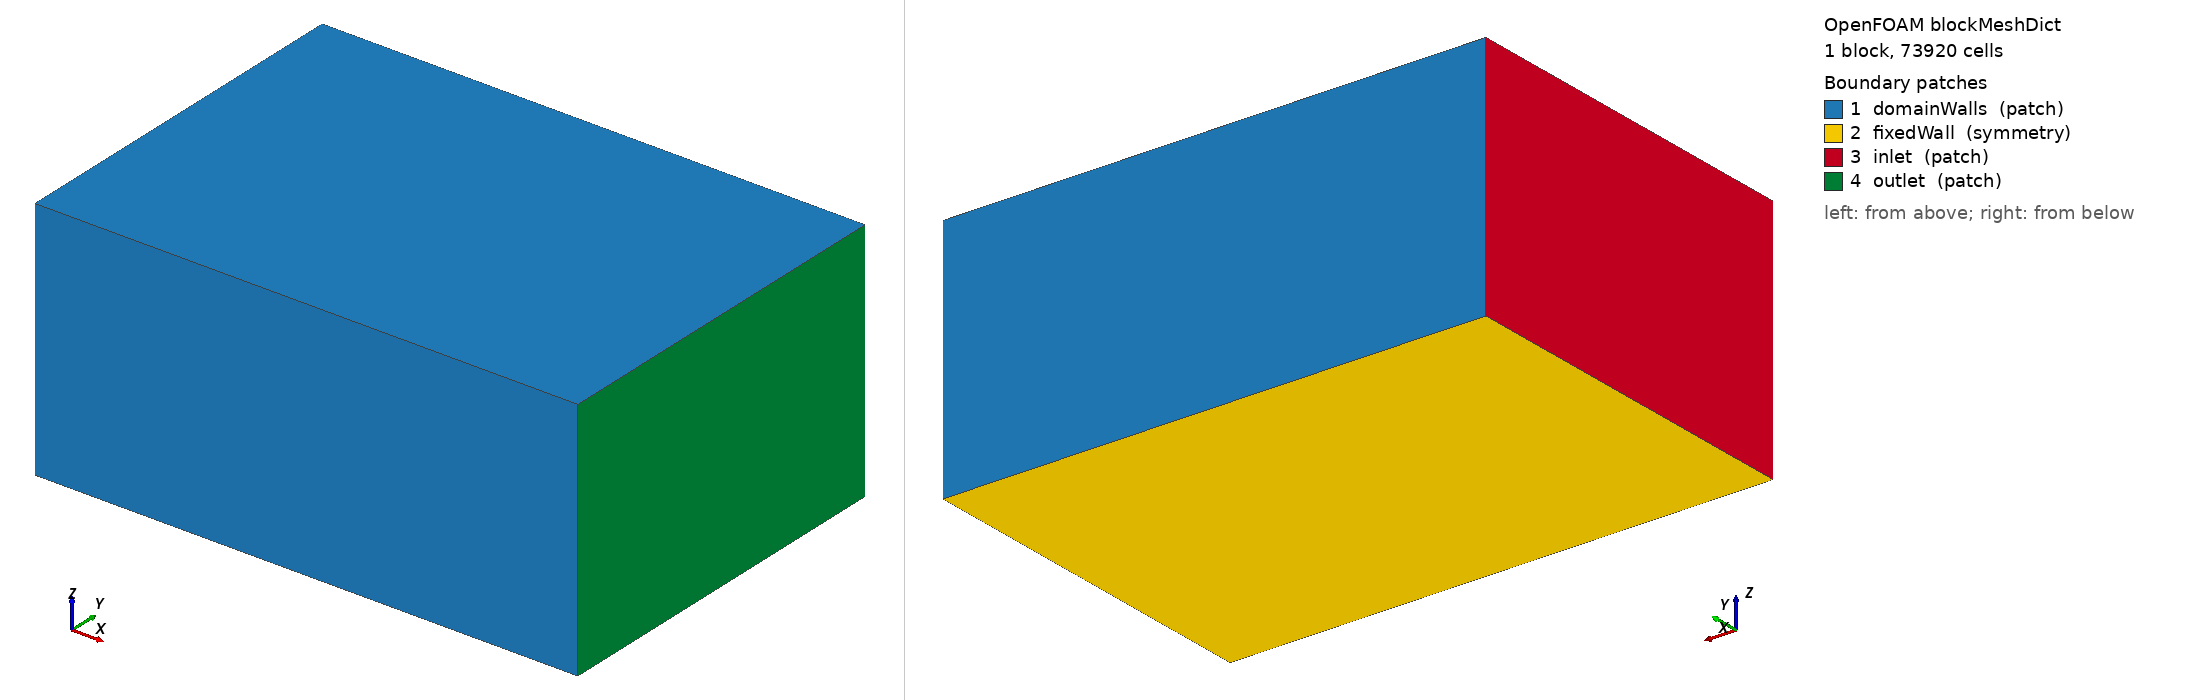

OpenFOAM case: the mesh blockMesh builds from blockMeshDict, 1 block(s), 73920 cells. Boundary patches (legend numbers): 1 domainWalls (patch), 2 fixedWall (symmetry), 3 inlet (patch), 4 outlet (patch). Left view from above one corner, right view from below the opposite corner. Boundary conditions: 1 field file(s) under 0/; 3 of 4 drawn patches have an entry in a shipped field file.

=== system/blockMeshDict ===
/*--------------------------------*- C++ -*----------------------------------*\
| =========                 |                                                 |
| \\      /  F ield         | OpenFOAM: The Open Source CFD Toolbox           |
|  \\    /   O peration     | Version:  v2306                                 |
|   \\  /    A nd           | Website:  www.openfoam.com                      |
|    \\/     M anipulation  |                                                 |
\*---------------------------------------------------------------------------*/
FoamFile
{
    version     2.0;
    format      ascii;
    class       dictionary;
    object      blockMeshDict;
}
// * * * * * * * * * * * * * * * * * * * * * * * * * * * * * * * * * * * * * //

scale   1;

vertices
(
    (-11 -11  0)
    ( 21 -11  0)
    ( 21  11  0)
    (-11  11  0)
    (-11 -11 14.475)
    ( 21 -11 14.475)
    ( 21  11 14.475)
    (-11  11 14.475)
);

blocks
(
    hex (0 1 2 3 4 5 6 7) (60 44 28) simpleGrading (1 1 1)
);

edges
(
);

boundary (

    domainWalls
    {
        type patch;
        faces
        (
	    (1 5 4 0)
	    (3 7 6 2)
	    (4 5 6 7)
        );
    }

    fixedWall
    {
        type symmetry;
	faces
	(
	    (0 1 2 3)
	);
    }

    inlet
    {
        type patch;
        faces
	(
	    (0 4 7 3)
        );
    }

    outlet
    {
        type patch;
        faces
        (
            (2 6 5 1)
        );
    }
);


// ************************************************************************* //


=== system/controlDict ===
/*--------------------------------*- C++ -*----------------------------------*\
| =========                 |                                                 |
| \\      /  F ield         | OpenFOAM: The Open Source CFD Toolbox           |
|  \\    /   O peration     | Version:  v2306                                 |
|   \\  /    A nd           | Website:  www.openfoam.com                      |
|    \\/     M anipulation  |                                                 |
\*---------------------------------------------------------------------------*/
FoamFile
{
    version     2.0;
    format      ascii;
    class       dictionary;
    object      controlDict;
}
// * * * * * * * * * * * * * * * * * * * * * * * * * * * * * * * * * * * * * //

application     rhoSimpleFoam;

startFrom       startTime;

startTime       0;

stopAt          endTime;

endTime         115;

deltaT          1;

writeControl    timeStep;

writeInterval   115;

purgeWrite      2;

writeFormat     ascii;

writePrecision  8;

writeCompression off;

timeFormat      general;

timePrecision   6;

runTimeModifiable true;

functions
{
    #include "forceCoeffs"
    #includeFunc MachNo
    #includeFunc solverInfo

    readFields1
    {
        type        readFields;
        libs        (fieldFunctionObjects);
        fields      (phi);
        readOnStart true;
    }

    contErr
    {
        type            div;
        libs            (fieldFunctionObjects);
        field           phi;
        executeControl  writeTime;
        writeControl    writeTime;
    }

    momErr
    {
        type            momentumError;
        libs            (fieldFunctionObjects);
        cellZones       (z1);
        nLayers         2;
        executeControl  writeTime;
        writeControl    writeTime;
    }
    
    yPlus
    {
    	type            yPlus;
    	libs            (fieldFunctionObjects);
	patchGroups	(NASAsc2-0410Group);

        writeControl    writeTime;
    	executeControl  writeTime;
    }
}


// ************************************************************************* //


=== 0/U ===
/*--------------------------------*- C++ -*----------------------------------* \
| =========                 |                                                 |
| \\      /  F ield         | OpenFOAM: The Open Source CFD Toolbox           |
|  \\    /   O peration     | Version:  v2306                                 |
|   \\  /    A nd           | Website:  www.openfoam.com                      |
|    \\/     M anipulation  |                                                 |
\*---------------------------------------------------------------------------*/
FoamFile
{
    version     2.0;
    format      ascii;
    class       volVectorField;
    object      U;
}
// * * * * * * * * * * * * * * * * * * * * * * * * * * * * * * * * * * * * * //

Uinlet          (272 0 0);

dimensions      [0 1 -1 0 0 0 0];

internalField   uniform $Uinlet;

boundaryField
{
    inlet
    {
        type            fixedValue;
        value           $internalField;
    }

    outlet
    {
	type		zeroGradient;
    }

    domainWalls
    {
        type            fixedValue;
        value           uniform (0 0 0);
    }

    NASAsc2-0410Group
    {
        type            noSlip;
    }

    #includeEtc "caseDicts/setConstraintTypes"
}


// ************************************************************************* //
